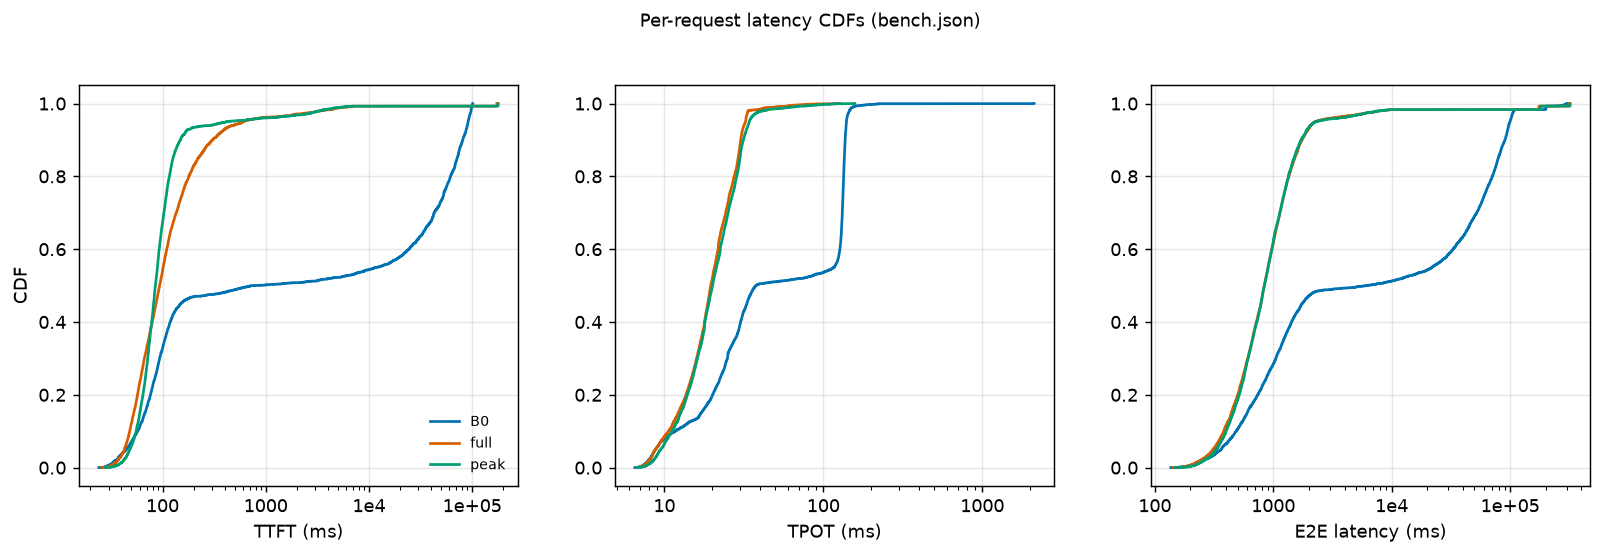

Values plotted in this chart, from the file beside it:
case, metric, value_ms, cdf
B0, TTFT (ms), 24.19, 0.000209
B0, TTFT (ms), 24.95, 0.0004181
B0, TTFT (ms), 25.49, 0.0006271
B0, TTFT (ms), 26.41, 0.0008361
B0, TTFT (ms), 26.68, 0.001045
B0, TTFT (ms), 26.94, 0.001254
B0, TTFT (ms), 26.96, 0.001463
B0, TTFT (ms), 27.62, 0.001672
B0, TTFT (ms), 27.64, 0.001881
B0, TTFT (ms), 27.73, 0.00209
B0, TTFT (ms), 27.78, 0.002299
B0, TTFT (ms), 28.27, 0.002508
B0, TTFT (ms), 28.28, 0.002717
B0, TTFT (ms), 28.29, 0.002926
B0, TTFT (ms), 28.33, 0.003135
B0, TTFT (ms), 28.51, 0.003344
B0, TTFT (ms), 28.65, 0.003554
B0, TTFT (ms), 28.68, 0.003763
B0, TTFT (ms), 28.72, 0.003972
B0, TTFT (ms), 28.83, 0.004181
B0, TTFT (ms), 28.88, 0.00439
B0, TTFT (ms), 28.99, 0.004599
B0, TTFT (ms), 29.3, 0.004808
B0, TTFT (ms), 29.34, 0.005017
B0, TTFT (ms), 29.58, 0.005226
B0, TTFT (ms), 29.6, 0.005435
B0, TTFT (ms), 29.62, 0.005644
B0, TTFT (ms), 29.66, 0.005853
B0, TTFT (ms), 29.75, 0.006062
B0, TTFT (ms), 30.27, 0.006271
B0, TTFT (ms), 30.47, 0.00648
B0, TTFT (ms), 30.51, 0.006689
B0, TTFT (ms), 30.51, 0.006898
B0, TTFT (ms), 30.51, 0.007107
B0, TTFT (ms), 30.54, 0.007316
B0, TTFT (ms), 30.54, 0.007525
B0, TTFT (ms), 30.78, 0.007734
B0, TTFT (ms), 30.98, 0.007943
B0, TTFT (ms), 31.11, 0.008152
B0, TTFT (ms), 31.2, 0.008361
B0, TTFT (ms), 31.26, 0.00857
B0, TTFT (ms), 31.32, 0.008779
B0, TTFT (ms), 31.34, 0.008988
B0, TTFT (ms), 31.44, 0.009197
B0, TTFT (ms), 31.48, 0.009406
B0, TTFT (ms), 31.51, 0.009615
B0, TTFT (ms), 31.53, 0.009824
B0, TTFT (ms), 31.56, 0.01003
B0, TTFT (ms), 31.63, 0.01024
B0, TTFT (ms), 32.09, 0.01045
B0, TTFT (ms), 32.31, 0.01066
B0, TTFT (ms), 32.32, 0.01087
B0, TTFT (ms), 32.4, 0.01108
B0, TTFT (ms), 32.45, 0.01129
B0, TTFT (ms), 32.52, 0.0115
B0, TTFT (ms), 32.53, 0.01171
B0, TTFT (ms), 32.71, 0.01191
B0, TTFT (ms), 32.72, 0.01212
B0, TTFT (ms), 32.84, 0.01233
B0, TTFT (ms), 32.85, 0.01254
... 43,089 more rows
